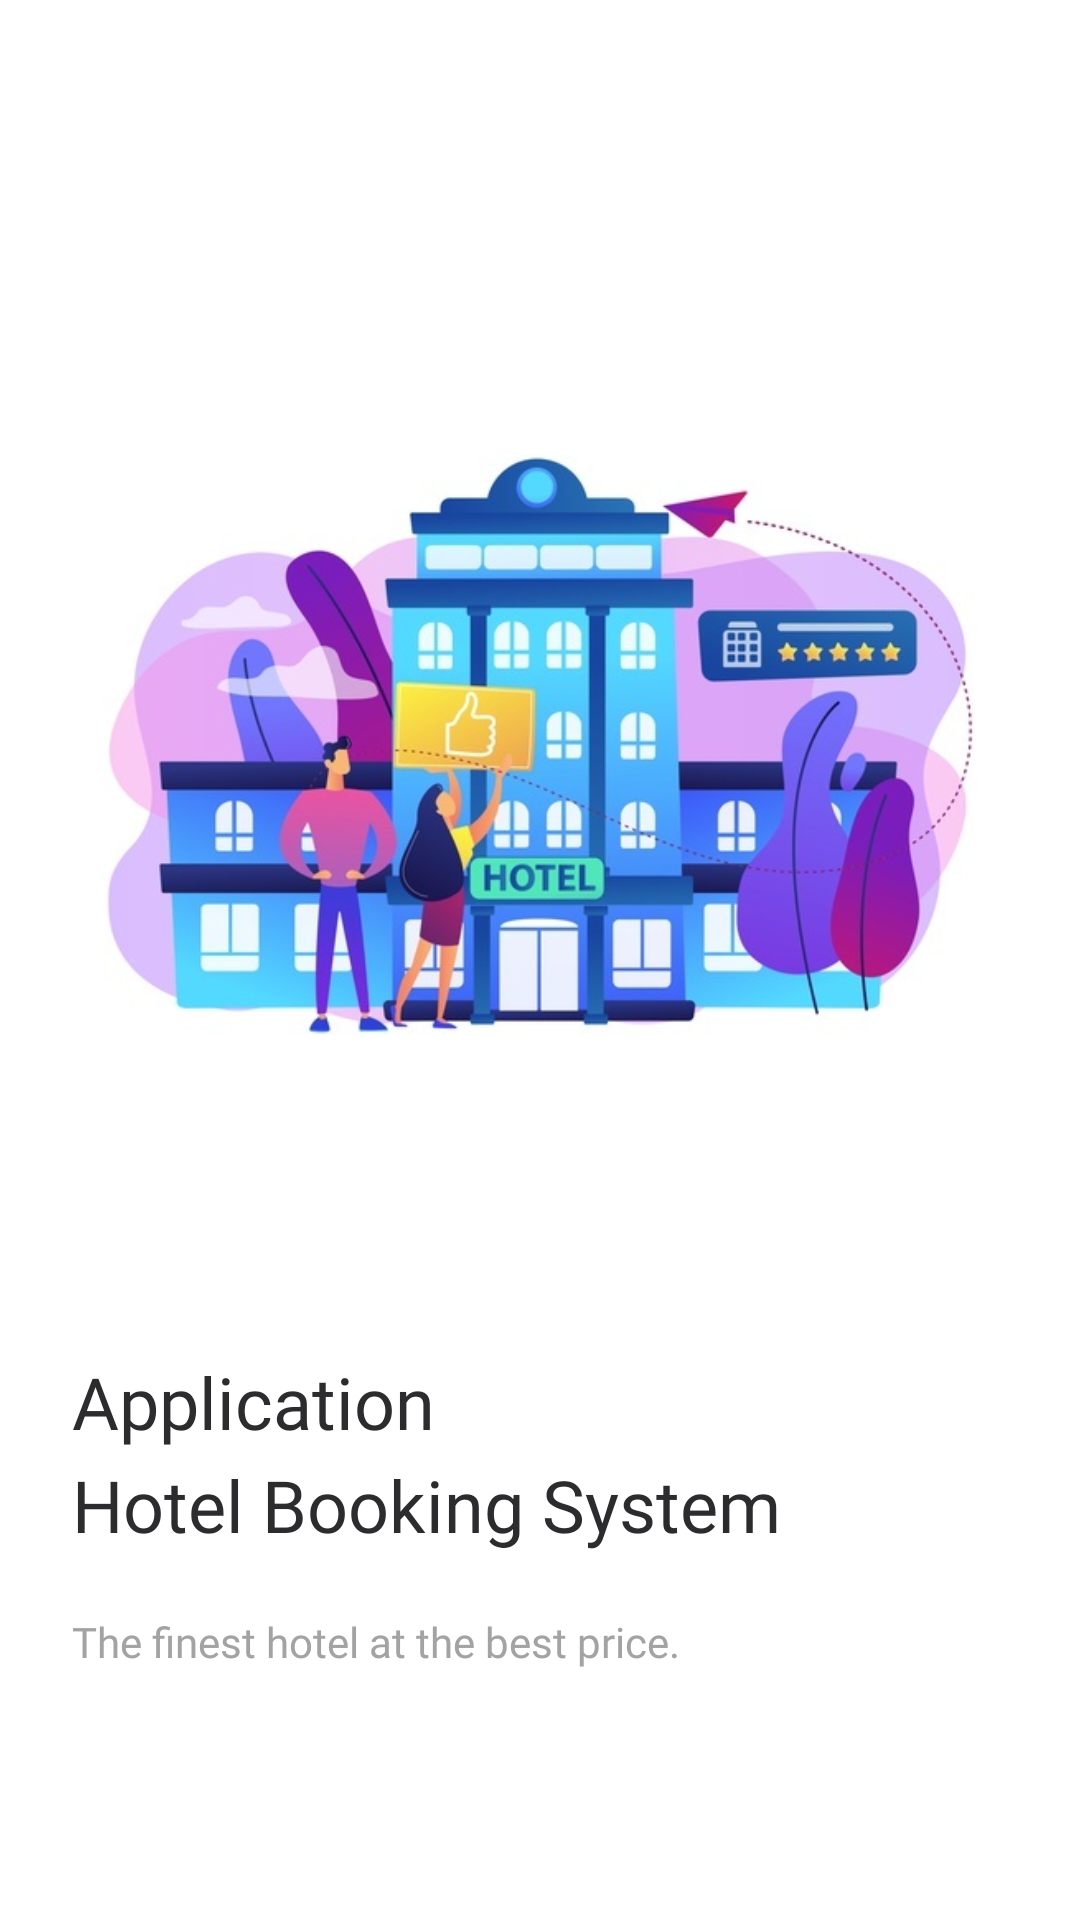

Layout XML and referenced resources for this Android screen:
<!-- AndroidManifest.xml: application theme Theme.HotelBookingSystem -->
<!-- res/layout/activity_splash.xml -->
<?xml version="1.0" encoding="utf-8"?>
<androidx.constraintlayout.widget.ConstraintLayout xmlns:android="http://schemas.android.com/apk/res/android"
    xmlns:app="http://schemas.android.com/apk/res-auto"
    xmlns:tools="http://schemas.android.com/tools"
    android:layout_width="match_parent"
    android:layout_height="match_parent"
    tools:context="com.example.hotelbookingsystem.ActivitySplash">



    <TextView
        android:id="@+id/textView"
        android:layout_width="wrap_content"
        android:layout_height="16dp"
        android:layout_marginTop="30dp"
        android:layout_marginEnd="24dp"
        android:fontFamily="@font/mmedium"
        android:textColor="#2C2C2F"
        android:textSize="14sp"
        app:layout_constraintEnd_toEndOf="parent"
        app:layout_constraintTop_toTopOf="parent" />

    <ProgressBar
        android:id="@+id/simpleProgressBar"
        style="@style/Widget.AppCompat.ProgressBar.Horizontal"
        android:layout_width="match_parent"
        android:layout_height="wrap_content"
        android:indeterminate="true"
        android:max="100"
        android:padding="20dp"
        android:progress="50"
        android:visibility="invisible"
        app:layout_constraintBottom_toTopOf="@+id/imageView"
        app:layout_constraintTop_toTopOf="parent" />

    <ImageView
        android:id="@+id/imageView"
        android:layout_width="344dp"
        android:layout_height="345dp"
        android:layout_marginStart="8dp"
        android:layout_marginTop="30dp"
        android:layout_marginEnd="8dp"
        android:src="@drawable/ieutyeuityeiutiuet"
        app:layout_constraintEnd_toEndOf="parent"
        app:layout_constraintStart_toStartOf="parent"
        app:layout_constraintTop_toBottomOf="@+id/textView" />


    <TextView
        android:id="@+id/textView2"
        android:layout_width="wrap_content"
        android:layout_height="wrap_content"
        android:layout_marginStart="24dp"
        android:layout_marginTop="30dp"
        android:fontFamily="@font/mlight"
        android:text="Application"
        android:textColor="#2C2C2F"
        android:textSize="24sp"
        app:layout_constraintStart_toStartOf="parent"
        app:layout_constraintTop_toBottomOf="@+id/imageView" />

    <TextView
        android:id="@+id/textView3"
        android:layout_width="wrap_content"
        android:layout_height="wrap_content"
        android:layout_marginStart="24dp"
        android:layout_marginTop="2dp"
        android:fontFamily="@font/mmedium"
        android:text="Hotel Booking System"
        android:textColor="#2C2C2F"
        android:textSize="24sp"
        app:layout_constraintStart_toStartOf="parent"
        app:layout_constraintTop_toBottomOf="@+id/textView2" />

    <TextView
        android:id="@+id/textView4"
        android:layout_width="320dp"
        android:layout_height="wrap_content"
        android:layout_marginStart="24dp"
        android:layout_marginTop="20dp"
        android:fontFamily="@font/mlight"
        android:lineSpacingExtra="6dp"
        android:text="The finest hotel at the best price."
        android:textColor="#A3A3A3"
        android:textSize="14sp"
        app:layout_constraintStart_toStartOf="parent"
        app:layout_constraintTop_toBottomOf="@+id/textView3" />



    <LinearLayout
        android:gravity="center"
        android:layout_width="45dp"
        android:layout_height="45dp"
        android:layout_marginTop="50dp"
        android:layout_marginEnd="24dp"
        android:background="@drawable/bg_btn"
        app:layout_constraintEnd_toEndOf="parent"
        app:layout_constraintTop_toBottomOf="@+id/textView4">



        <ImageView
            android:id="@+id/img12"
            android:src="@drawable/ic_chevron"
            android:layout_width="30dp"
            android:layout_height="30dp" />




    </LinearLayout>

</androidx.constraintlayout.widget.ConstraintLayout>
<!-- resources referenced by this layout -->
<resources>
  <!-- drawable ic_chevron (drawable) -->
  <?xml version="1.0" encoding="utf-8"?>
  <vector android:height="24dp" android:tint="#FFFFFF"
      android:viewportHeight="24.0" android:viewportWidth="24.0"
      android:width="24dp" xmlns:android="http://schemas.android.com/apk/res/android">
      <path android:fillColor="#FF000000" android:pathData="M10,6L8.59,7.41 13.17,12l-4.58,4.59L10,18l6,-6z"/>
  </vector>
  <!-- drawable ieutyeuityeiutiuet: jpg bitmap (drawable, 63041 bytes) -->
  <style name="Theme.HotelBookingSystem" parent="Theme.MaterialComponents.DayNight.DarkActionBar">
          
          <item name="colorPrimary">@color/purple_500</item>
          <item name="colorPrimaryVariant">@color/purple_700</item>
          <item name="colorOnPrimary">@color/white</item>
          
          <item name="colorSecondary">@color/teal_200</item>
          <item name="colorSecondaryVariant">@color/teal_700</item>
          <item name="colorOnSecondary">@color/black</item>
          
          <item name="android:statusBarColor" tools:targetApi="l">?attr/colorPrimaryVariant</item>
          
      </style>
  <color name="purple_500">#FF6200EE</color>
  <color name="purple_700">#FF3700B3</color>
  <color name="white">#FFFFFFFF</color>
  <color name="teal_200">#FF03DAC5</color>
  <color name="teal_700">#FF018786</color>
  <color name="black">#FF000000</color>
</resources>
